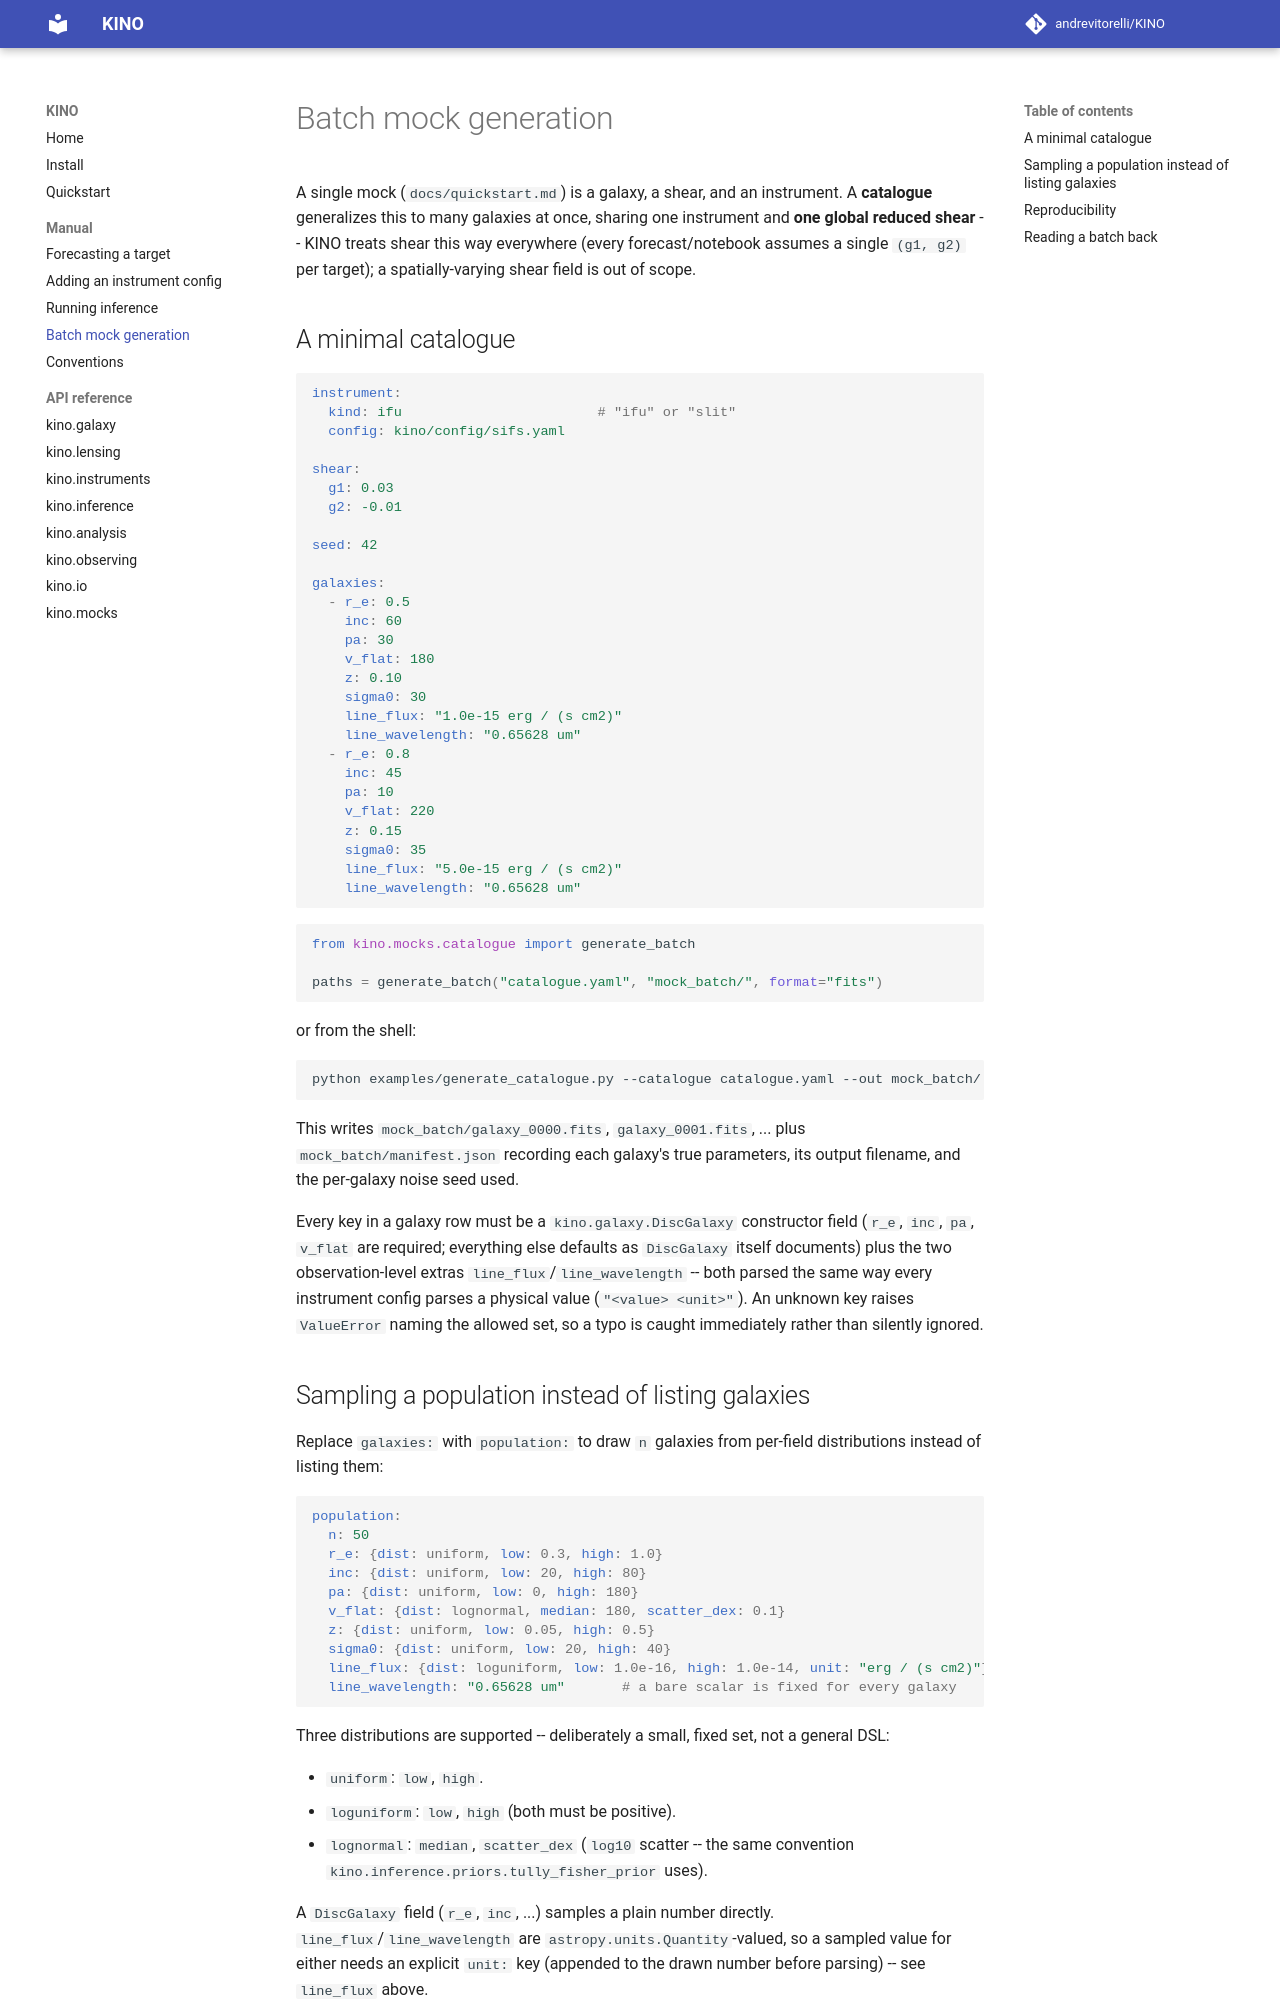

repository: andrevitorelli/KINO · page: manual/batch-mocks/index.html · generator: mkdocs

# Batch mock generation

A single mock (`docs/quickstart.md`) is a galaxy, a shear, and an
instrument. A **catalogue** generalizes this to many galaxies at once,
sharing one instrument and **one global reduced shear** -- KINO treats
shear this way everywhere (every forecast/notebook assumes a single
`(g1, g2)` per target); a spatially-varying shear field is out of scope.

## A minimal catalogue

```yaml
instrument:
  kind: ifu                        # "ifu" or "slit"
  config: kino/config/sifs.yaml

shear:
  g1: 0.03
  g2: -0.01

seed: 42

galaxies:
  - r_e: 0.5
    inc: 60
    pa: 30
    v_flat: 180
    z: 0.10
    sigma0: 30
    line_flux: "1.0e-15 erg / (s cm2)"
    line_wavelength: "0.65628 um"
  - r_e: 0.8
    inc: 45
    pa: 10
    v_flat: 220
    z: 0.15
    sigma0: 35
    line_flux: "5.0e-15 erg / (s cm2)"
    line_wavelength: "0.65628 um"
```

```python
from kino.mocks.catalogue import generate_batch

paths = generate_batch("catalogue.yaml", "mock_batch/", format="fits")
```

or from the shell:

```bash
python examples/generate_catalogue.py --catalogue catalogue.yaml --out mock_batch/
```

This writes `mock_batch/galaxy_0000.fits`, `galaxy_0001.fits`, ... plus
`mock_batch/manifest.json` recording each galaxy's true parameters, its
output filename, and the per-galaxy noise seed used.

Every key in a galaxy row must be a `kino.galaxy.DiscGalaxy` constructor
field (`r_e`, `inc`, `pa`, `v_flat` are required; everything else defaults
as `DiscGalaxy` itself documents) plus the two observation-level extras
`line_flux`/`line_wavelength` -- both parsed the same way every instrument
config parses a physical value (`"<value> <unit>"`). An unknown key raises
`ValueError` naming the allowed set, so a typo is caught immediately
rather than silently ignored.

## Sampling a population instead of listing galaxies

Replace `galaxies:` with `population:` to draw `n` galaxies from per-field
distributions instead of listing them:

```yaml
population:
  n: 50
  r_e: {dist: uniform, low: 0.3, high: 1.0}
  inc: {dist: uniform, low: 20, high: 80}
  pa: {dist: uniform, low: 0, high: 180}
  v_flat: {dist: lognormal, median: 180, scatter_dex: 0.1}
  z: {dist: uniform, low: 0.05, high: 0.5}
  sigma0: {dist: uniform, low: 20, high: 40}
  line_flux: {dist: loguniform, low: 1.0e-16, high: 1.0e-14, unit: "erg / (s cm2)"}
  line_wavelength: "0.65628 um"       # a bare scalar is fixed for every galaxy
```

Three distributions are supported -- deliberately a small, fixed set, not
a general DSL:

- `uniform`: `low`, `high`.
- `loguniform`: `low`, `high` (both must be positive).
- `lognormal`: `median`, `scatter_dex` (`log10` scatter -- the same
  convention `kino.inference.priors.tully_fisher_prior` uses).

A `DiscGalaxy` field (`r_e`, `inc`, ...) samples a plain number directly.
`line_flux`/`line_wavelength` are `astropy.units.Quantity`-valued, so a
sampled value for either needs an explicit `unit:` key (appended to the
drawn number before parsing) -- see `line_flux` above.
